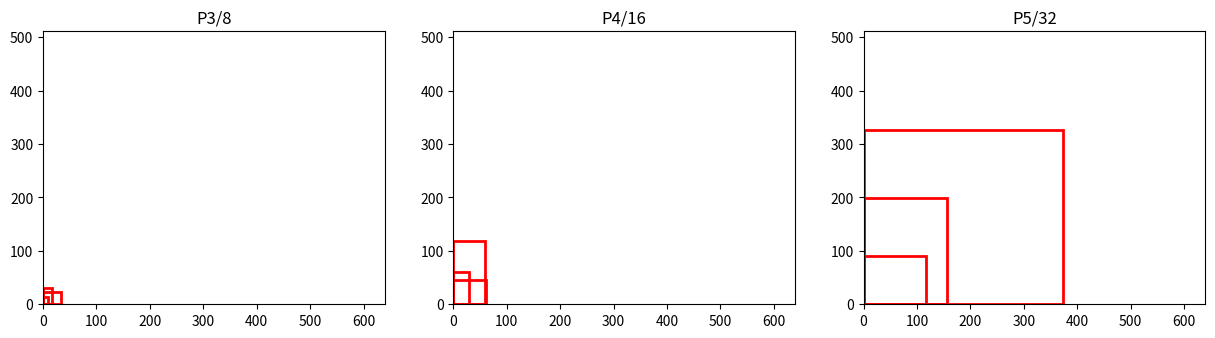

Source code (Python):
import matplotlib.pyplot as plt

# 새로운 앵커 설정
anchors = {
    'P3/8': [[10, 13], [16, 30], [33, 23]],
    'P4/16': [[30, 61], [62, 45], [59, 119]],
    'P5/32': [[116, 90], [156, 198], [373, 326]]
}

# 시각화
fig, ax = plt.subplots(1, 3, figsize=(15, 5))
for i, (key, value) in enumerate(anchors.items()):
    for anchor in value:
        rect = plt.Rectangle((0, 0), anchor[0], anchor[1], fill=False, edgecolor='r', linewidth=2)
        ax[i].add_patch(rect)
    ax[i].set_xlim(0, 640)
    ax[i].set_ylim(0, 512)
    ax[i].set_title(key)
    ax[i].set_aspect('equal')

plt.show()
